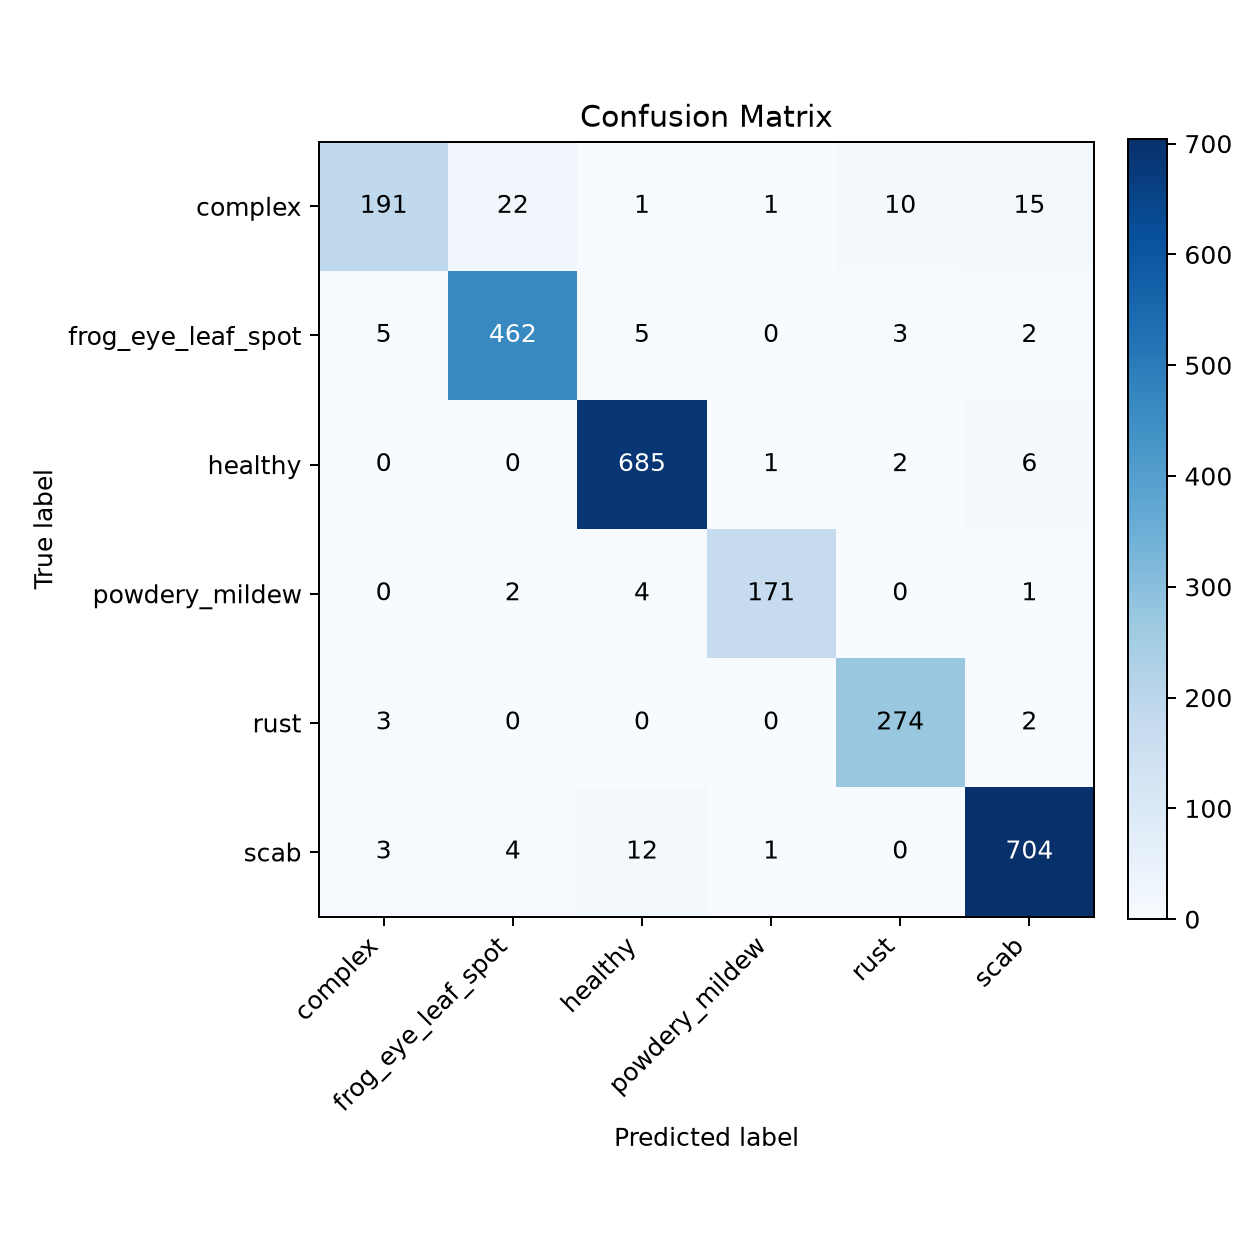

Source data for this figure (header and first rows):
, complex, frog_eye_leaf_spot, healthy, powdery_mildew, rust, scab
complex, 191, 22, 1, 1, 10, 15
frog_eye_leaf_spot, 5, 462, 5, 0, 3, 2
healthy, 0, 0, 685, 1, 2, 6
powdery_mildew, 0, 2, 4, 171, 0, 1
rust, 3, 0, 0, 0, 274, 2
scab, 3, 4, 12, 1, 0, 704
